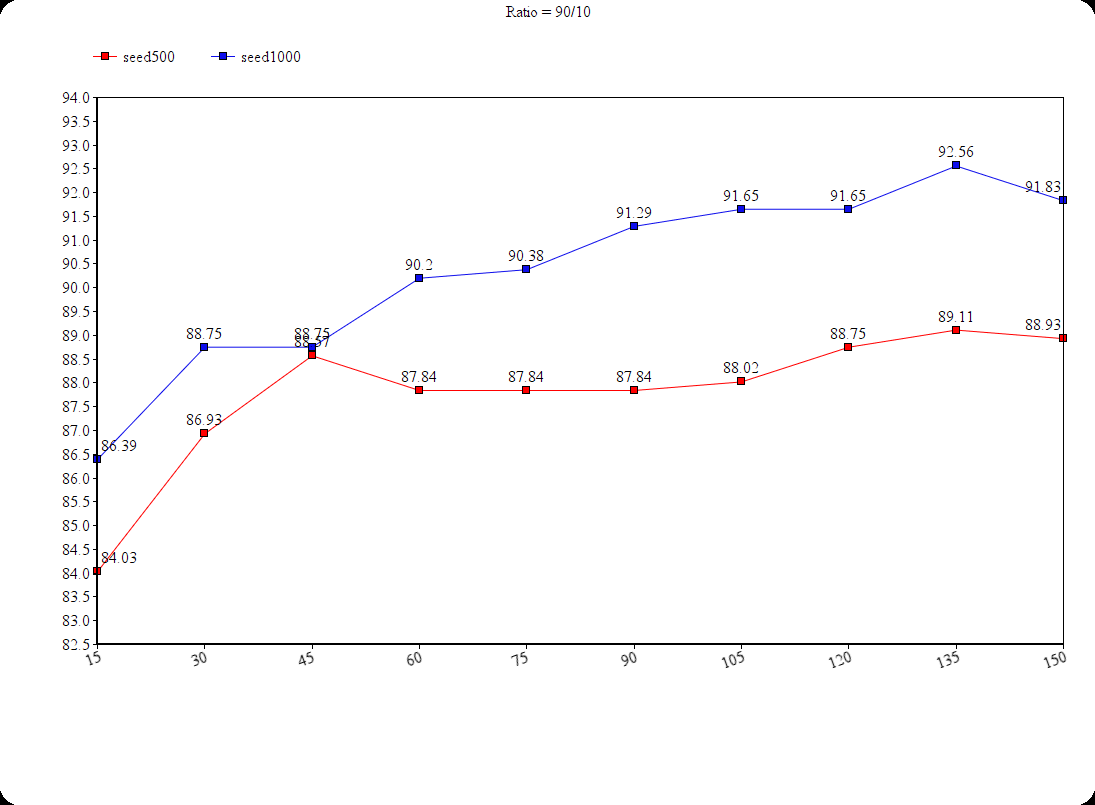

The table this chart was drawn from, first rows:
Item Name; seed500; seed1000
15; 84.03; 86.39
30; 86.93; 88.75
45; 88.57; 88.75
60; 87.84; 90.20
75; 87.84; 90.38
90; 87.84; 91.29
105; 88.02; 91.65
120; 88.75; 91.65
135; 89.11; 92.56
150; 88.93; 91.83
